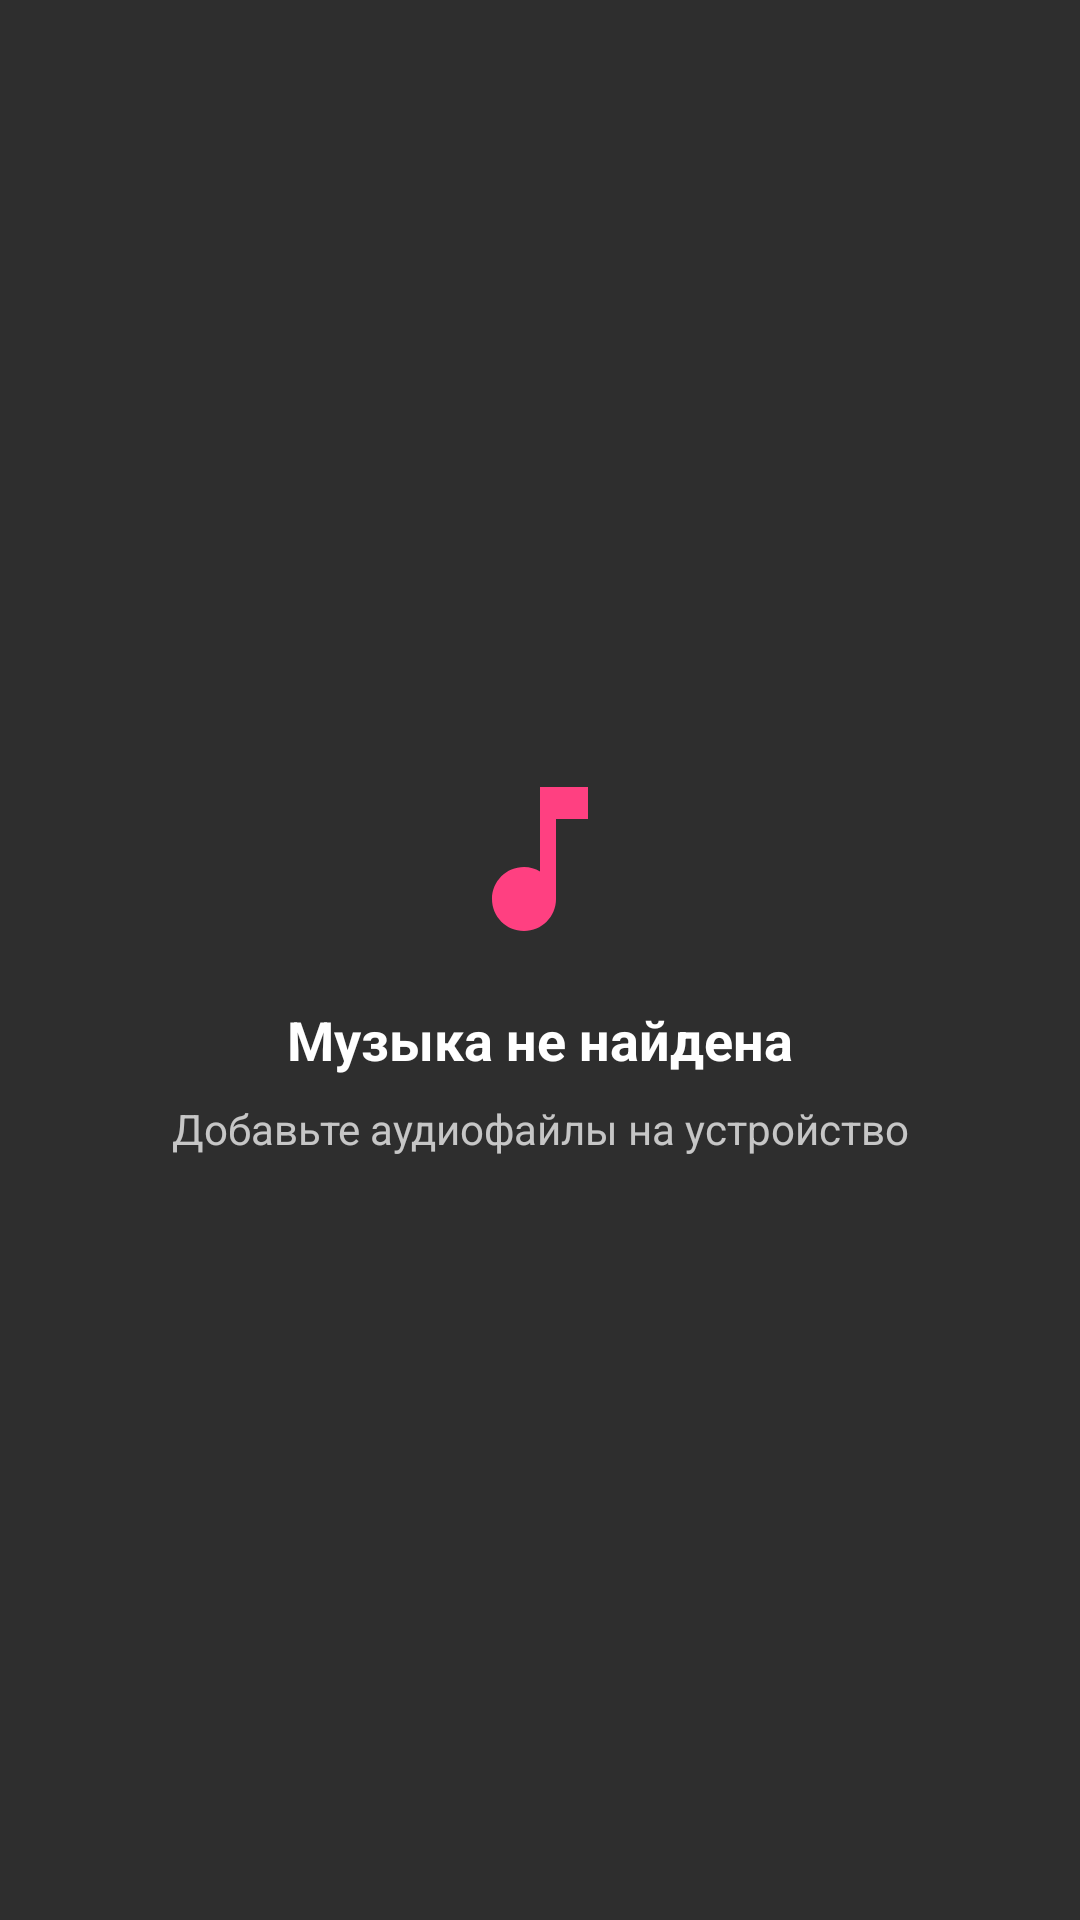

Here is an Android app screen rendered from its layout file. Give the layout XML and the strings, colors and styles it references.
<!-- AndroidManifest.xml: application theme Theme.MinimalistPlayer -->
<!-- res/layout/empty_view.xml -->
<?xml version="1.0" encoding="utf-8"?>
<LinearLayout xmlns:android="http://schemas.android.com/apk/res/android"
    android:layout_width="match_parent"
    android:layout_height="match_parent"
    android:gravity="center"
    android:orientation="vertical"
    android:background="@color/background_dark"
    android:padding="32dp">

    <ImageView
        android:layout_width="64dp"
        android:layout_height="64dp"
        android:src="@drawable/ic_music_note"
        android:tint="@color/accent_red" />

    <TextView
        android:layout_width="match_parent"
        android:layout_height="wrap_content"
        android:layout_marginTop="16dp"
        android:text="Музыка не найдена"
        android:textColor="@android:color/white"
        android:textSize="18sp"
        android:textStyle="bold"
        android:gravity="center" />

    <TextView
        android:layout_width="match_parent"
        android:layout_height="wrap_content"
        android:layout_marginTop="8dp"
        android:text="Добавьте аудиофайлы на устройство"
        android:textColor="#BAFFFFFF"
        android:textSize="14sp"
        android:gravity="center" />

</LinearLayout>
<!-- resources referenced by this layout -->
<resources>
  <color name="accent_red">#FFFF4081</color>
  <color name="background_dark">#BA1E1E1E</color>
  <!-- drawable ic_music_note (drawable) -->
  <?xml version="1.0" encoding="utf-8"?>
  <vector xmlns:android="http://schemas.android.com/apk/res/android"
      android:width="24dp"
      android:height="24dp"
      android:viewportWidth="24"
      android:viewportHeight="24">
      <path
          android:fillColor="#FFFF4081"
          android:pathData="M12,3v10.55c-0.59,-0.34 -1.27,-0.55 -2,-0.55 -2.21,0 -4,1.79 -4,4s1.79,4 4,4 4,-1.79 4,-4V7h4V3h-6z" />
  </vector>
  <style name="Theme.MinimalistPlayer" parent="Theme.MaterialComponents.DayNight.NoActionBar">
          
          <item name="colorPrimary">@color/accent_burgundy</item>
          <item name="colorPrimaryVariant">@color/accent_burgundy_dark</item>
          <item name="colorOnPrimary">@color/white</item>
  
          
          <item name="colorSecondary">@color/accent_red</item>
          <item name="colorSecondaryVariant">@color/accent_red_dark</item>
          <item name="colorOnSecondary">@color/black</item>
  
          
          <item name="android:statusBarColor">@color/background_dark</item>
          <item name="android:windowLightStatusBar">false</item>
  
          
          <item name="android:windowBackground">@color/background_dark</item>
          <item name="backgroundColor">@color/background_dark</item>
  
          
          <item name="android:textColorPrimary">@color/white</item>
          <item name="android:textColorSecondary">@color/white_transparent</item>
  
          
          <item name="navigationViewStyle">@style/Widget.MinimalistPlayer.NavigationView</item>
      </style>
  <color name="accent_burgundy">#BA800020</color>
  <color name="accent_burgundy_dark">#BA600018</color>
  <color name="white">#FFFFFFFF</color>
  <color name="accent_red_dark">#FFC51162</color>
  <color name="black">#FF000000</color>
  <color name="white_transparent">#BAFFFFFF</color>
  <style name="Widget.MinimalistPlayer.NavigationView" parent="Widget.MaterialComponents.NavigationView">
          <item name="itemTextColor">@color/nav_item_text_color</item>
          <item name="itemIconTint">@color/nav_item_icon_color</item>
          <item name="itemBackground">?selectableItemBackground</item>
      </style>
</resources>
